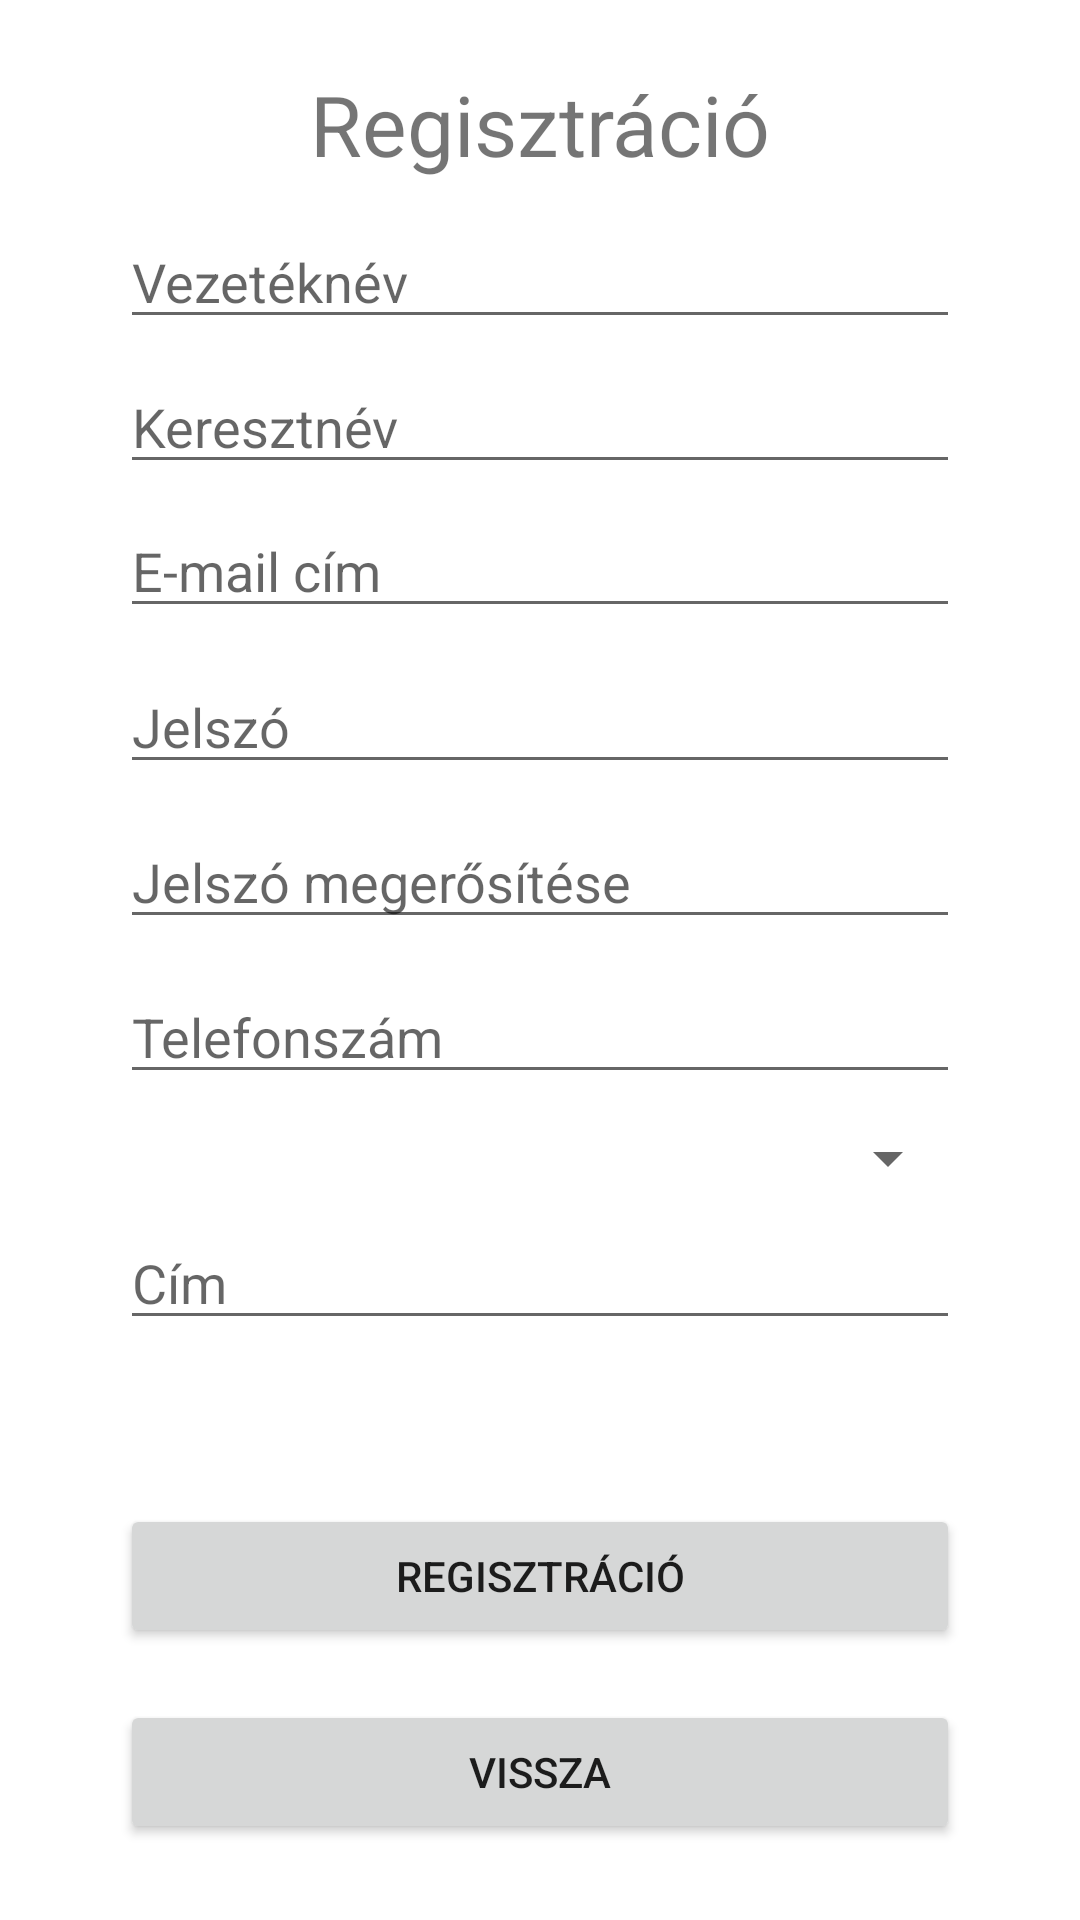

This screen was rendered from an Android layout file. Write that file and the resources it references.
<!-- AndroidManifest.xml: application theme Theme.ElectronicsService -->
<!-- res/layout/activity_register.xml -->
<?xml version="1.0" encoding="utf-8"?>
<androidx.constraintlayout.widget.ConstraintLayout xmlns:android="http://schemas.android.com/apk/res/android"
    xmlns:app="http://schemas.android.com/apk/res-auto"
    xmlns:tools="http://schemas.android.com/tools"
    android:layout_width="match_parent"
    android:layout_height="match_parent"
    tools:context=".RegisterActivity">

    <TextView
        android:id="@+id/registerTextView"
        android:layout_width="match_parent"
        android:layout_height="wrap_content"
        android:layout_margin="10dp"
        android:text="@string/register"
        android:textAlignment="center"
        android:textSize="28sp"
        app:layout_constraintBottom_toBottomOf="parent"
        app:layout_constraintTop_toTopOf="parent"
        app:layout_constraintVertical_bias="0.022"
        tools:layout_editor_absoluteX="16dp" />

    <EditText
        android:id="@+id/editTextLastName"
        android:layout_width="match_parent"
        android:layout_height="wrap_content"
        android:layout_marginTop="10dp"
        android:layout_marginLeft="40dp"
        android:layout_marginRight="40dp"
        android:ems="10"
        android:hint="@string/last_name"
        android:inputType="textPersonName"
        app:layout_constraintBottom_toBottomOf="parent"
        app:layout_constraintTop_toTopOf="@+id/registerTextView"
        app:layout_constraintVertical_bias="0.069"
        tools:layout_editor_absoluteX="10dp" />

    <EditText
        android:id="@+id/editTextFirstName"
        android:layout_width="match_parent"
        android:layout_height="wrap_content"
        android:layout_marginTop="10dp"
        android:layout_marginLeft="40dp"
        android:layout_marginRight="40dp"
        android:ems="10"
        android:hint="@string/first_name"
        android:inputType="textPersonName"
        app:layout_constraintBottom_toBottomOf="parent"
        app:layout_constraintTop_toTopOf="@+id/editTextLastName"
        app:layout_constraintVertical_bias="0.074"
        tools:layout_editor_absoluteX="10dp" />

    <EditText
        android:id="@+id/editTextUserEmail"
        android:layout_width="match_parent"
        android:layout_height="wrap_content"
        android:layout_marginTop="10dp"
        android:layout_marginLeft="40dp"
        android:layout_marginRight="40dp"
        android:ems="10"
        android:hint="@string/email"
        android:inputType="textEmailAddress"
        app:layout_constraintBottom_toBottomOf="parent"
        app:layout_constraintTop_toTopOf="@+id/editTextFirstName"
        app:layout_constraintVertical_bias="0.081"
        tools:layout_editor_absoluteX="32dp" />

    <EditText
        android:id="@+id/editTextPassword"
        android:layout_width="match_parent"
        android:layout_height="wrap_content"
        android:layout_marginTop="10dp"
        android:layout_marginLeft="40dp"
        android:layout_marginRight="40dp"
        android:ems="10"
        android:hint="@string/password"
        android:inputType="textPassword"
        app:layout_constraintBottom_toBottomOf="parent"
        app:layout_constraintTop_toTopOf="@+id/editTextUserEmail"
        app:layout_constraintVertical_bias="0.1"
        tools:layout_editor_absoluteX="0dp" />

    <EditText
        android:id="@+id/editTextPasswordConfirm"
        android:layout_width="match_parent"
        android:layout_height="wrap_content"
        android:layout_marginTop="10dp"
        android:layout_marginLeft="40dp"
        android:layout_marginRight="40dp"
        android:ems="10"
        android:hint="@string/password_confirm"
        android:inputType="textPassword"
        app:layout_constraintBottom_toBottomOf="parent"
        app:layout_constraintTop_toTopOf="@+id/editTextPassword"
        app:layout_constraintVertical_bias="0.113"
        tools:layout_editor_absoluteX="16dp" />

    <EditText
        android:id="@+id/editTextPhoneNumber"
        android:layout_width="match_parent"
        android:layout_height="wrap_content"
        android:layout_marginTop="10dp"
        android:layout_marginLeft="40dp"
        android:layout_marginRight="40dp"
        android:ems="10"
        android:hint="@string/phone_number"
        android:inputType="phone"
        app:layout_constraintBottom_toBottomOf="parent"
        app:layout_constraintTop_toTopOf="@+id/editTextPasswordConfirm"
        app:layout_constraintVertical_bias="0.131"
        tools:layout_editor_absoluteX="10dp" />

    <Spinner
        android:id="@+id/phoneSpinner"
        android:layout_width="match_parent"
        android:layout_height="wrap_content"
        android:layout_marginTop="10dp"
        android:layout_marginLeft="40dp"
        android:layout_marginRight="40dp"
        app:layout_constraintBottom_toBottomOf="parent"
        app:layout_constraintTop_toTopOf="@+id/editTextPhoneNumber"
        app:layout_constraintVertical_bias="0.144"
        tools:layout_editor_absoluteX="16dp" />

    <EditText
        android:id="@+id/editTextAddress"
        android:layout_width="match_parent"
        android:layout_height="wrap_content"
        android:layout_marginTop="10dp"
        android:layout_marginLeft="40dp"
        android:layout_marginRight="40dp"
        android:ems="10"
        android:maxLines="3"
        android:hint="@string/address"
        android:inputType="textPostalAddress|textMultiLine"
        app:layout_constraintBottom_toBottomOf="parent"
        app:layout_constraintTop_toTopOf="@+id/phoneSpinner"
        app:layout_constraintVertical_bias="0.1"
        tools:layout_editor_absoluteX="0dp" />

    <Button
        android:id="@+id/registerButton"
        android:layout_width="0dp"
        android:layout_height="wrap_content"
        android:layout_marginTop="10dp"
        android:layout_marginLeft="40dp"
        android:layout_marginRight="40dp"
        android:onClick="register"
        android:text="@string/register"
        app:layout_constraintBottom_toBottomOf="parent"
        app:layout_constraintEnd_toEndOf="parent"
        app:layout_constraintHorizontal_bias="0.526"
        app:layout_constraintStart_toStartOf="parent"
        app:layout_constraintTop_toBottomOf="@+id/editTextAddress"
        app:layout_constraintVertical_bias="0.329" />

    <Button
        android:id="@+id/cancelButton"
        android:layout_width="0dp"
        android:layout_height="wrap_content"
        android:layout_marginTop="10dp"
        android:layout_marginLeft="40dp"
        android:layout_marginRight="40dp"
        android:onClick="cancel"
        android:text="@string/cancel"
        app:layout_constraintBottom_toBottomOf="parent"
        app:layout_constraintEnd_toEndOf="parent"
        app:layout_constraintHorizontal_bias="0.526"
        app:layout_constraintStart_toStartOf="parent"
        app:layout_constraintTop_toBottomOf="@+id/registerButton"
        app:layout_constraintVertical_bias="0.228" />

</androidx.constraintlayout.widget.ConstraintLayout>
<!-- resources referenced by this layout -->
<resources>
  <string name="address">Cím</string>
  <string name="cancel">Vissza</string>
  <string name="email">E-mail cím</string>
  <string name="first_name">Keresztnév</string>
  <string name="last_name">Vezetéknév</string>
  <string name="password">Jelszó</string>
  <string name="password_confirm">Jelszó megerősítése</string>
  <string name="phone_number">Telefonszám</string>
  <string name="register">Regisztráció</string>
  <style name="Theme.ElectronicsService" parent="Theme.MaterialComponents.DayNight.DarkActionBar">
          
          <item name="colorPrimary">#00CA91</item>
          <item name="colorPrimaryVariant">#00CA91</item>
          <item name="colorOnPrimary">#000000</item>
          
          <item name="colorSecondary">@color/teal_200</item>
          <item name="colorSecondaryVariant">@color/teal_700</item>
          <item name="colorOnSecondary">@color/black</item>
          
          <item name="android:statusBarColor" tools:targetApi="21">#00CA91</item>
          
      </style>
  <!-- not gathered from this repository: default colours our renderer supplied (Android Studio template values) -->
  <color name="teal_200">#FF03DAC5</color>
  <color name="teal_700">#FF018786</color>
  <color name="black">#FF000000</color>
</resources>
